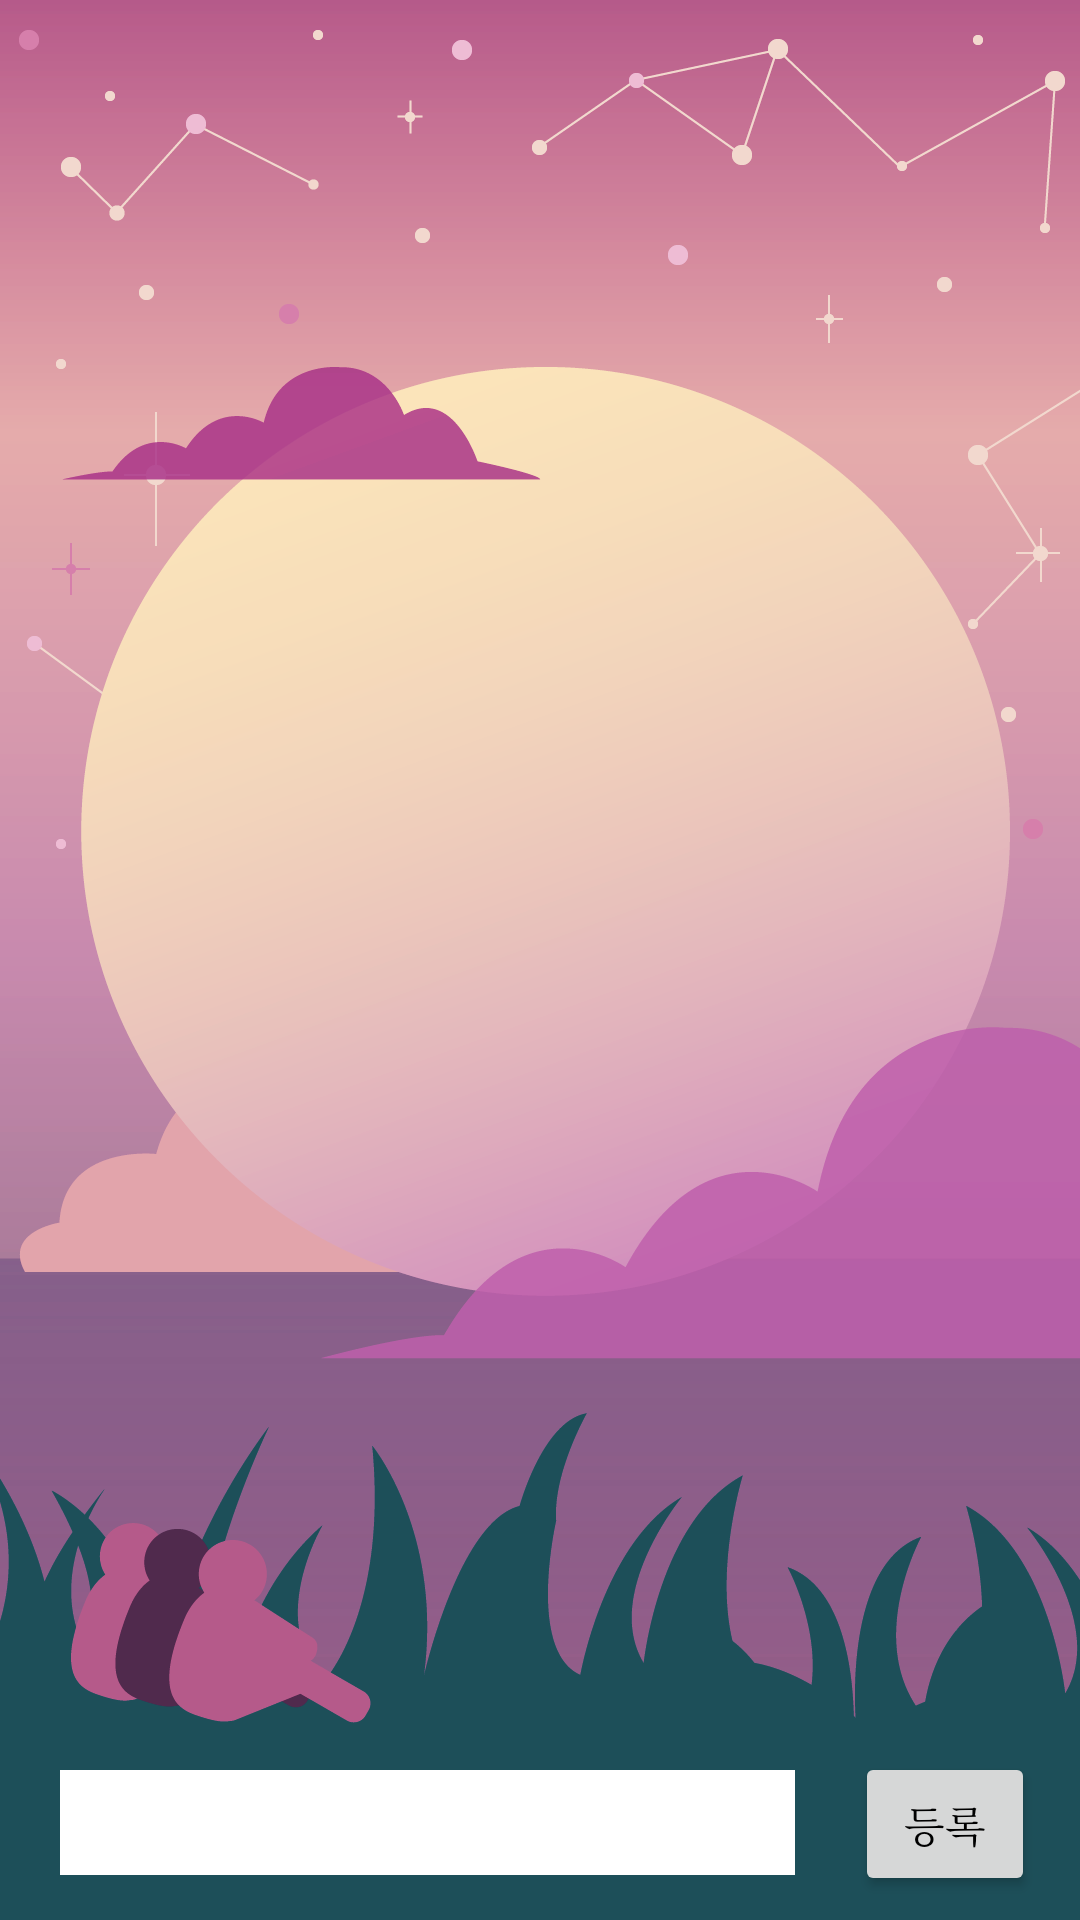

Here is an Android app screen rendered from its layout file. Give the layout XML and the strings, colors and styles it references.
<!-- AndroidManifest.xml: activity theme AppTheme -->
<!-- res/layout/activity_multiplay.xml -->
<?xml version="1.0" encoding="utf-8"?>
<RelativeLayout xmlns:android="http://schemas.android.com/apk/res/android"
    android:orientation="vertical" android:layout_width="match_parent"
    android:layout_height="match_parent"
    android:background="@drawable/game_background">
<TextView
    android:layout_width="250dp"
    android:layout_height="wrap_content"
    android:id="@+id/game_question"
    android:layout_gravity="center_horizontal"
    android:layout_alignParentTop="true"
    android:layout_centerHorizontal="true"
    android:layout_marginTop="180dp" />


    <EditText
        android:layout_width="wrap_content"
        android:layout_height="35dp"
        android:layout_weight="0.97"
        android:background="#ffffff"
        android:layout_alignParentBottom="true"
        android:layout_alignParentLeft="true"
        android:layout_alignParentStart="true"
        android:layout_marginLeft="20dp"
        android:layout_marginRight="20dp"
        android:layout_marginBottom="15dp"
        android:layout_toLeftOf="@+id/que_save"
        android:id="@+id/game_answer" />

    <Button
    android:layout_width="60dp"
    android:layout_height="wrap_content"
        android:layout_marginBottom="8dp"
        android:layout_marginRight="15dp"
        android:id="@+id/que_save"
        android:text="등록"
        android:layout_alignParentBottom="true"
        android:layout_alignParentRight="true"
        android:layout_alignParentEnd="true" />
</RelativeLayout>
<!-- resources referenced by this layout -->
<resources>
  <!-- drawable game_background: png bitmap (drawable, 179049 bytes) -->
  <style name="AppTheme" parent="Theme.AppCompat.Light.DarkActionBar">
          
          <item name="android:textColor">@color/actionbar_text</item>
          <item name="colorPrimary">#345065</item>
          <item name="colorPrimaryDark">#000000</item>
          <item name="colorAccent">#000000</item>
          <item name="android:typeface">serif</item>
      </style>
  <color name="actionbar_text">#000000</color>
</resources>
